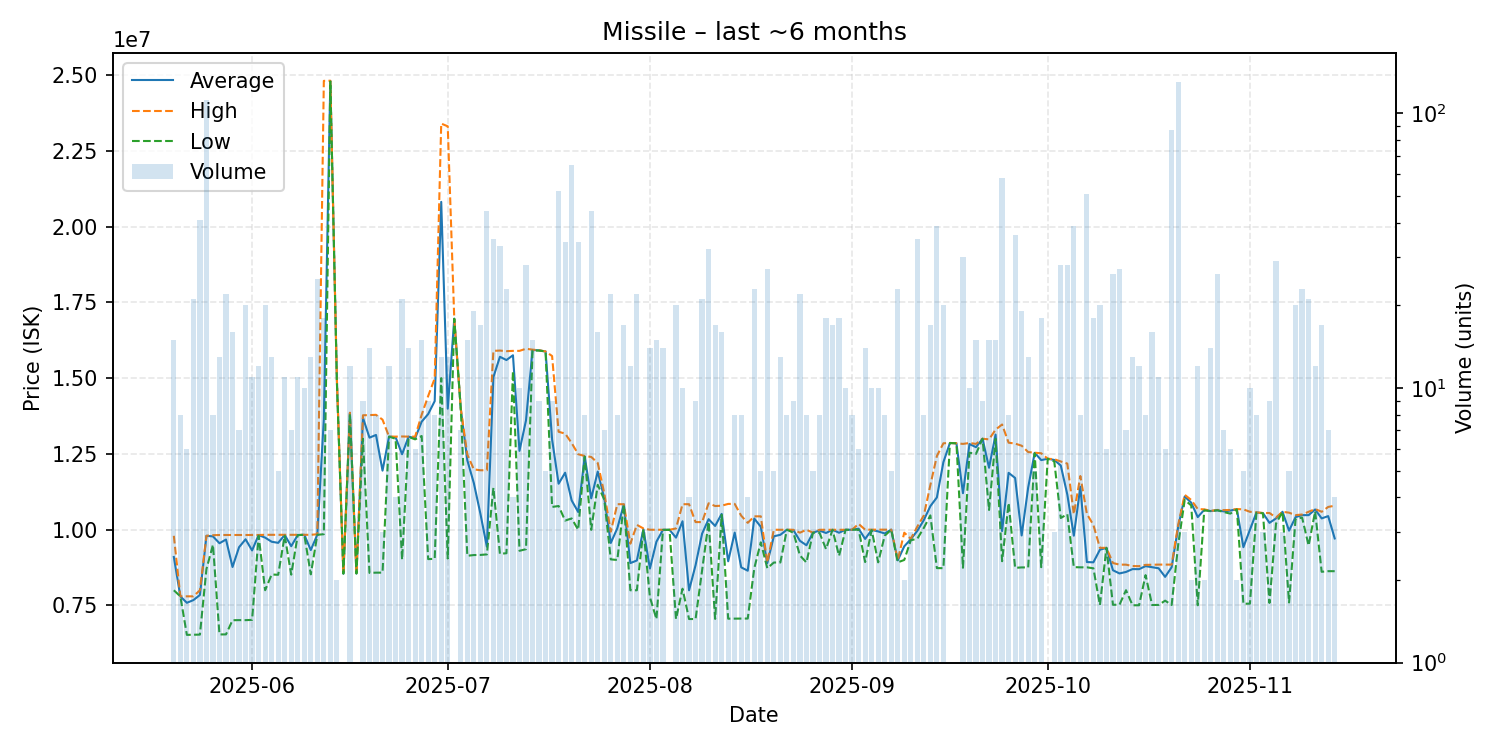

Values plotted in this chart, from the file beside it:
date, average, highest, lowest, order_count, volume
2025-05-20, 9099333, 9797000, 8000000, 8, 15
2025-05-21, 7799750, 7800000, 7799000, 8, 8
2025-05-22, 7586333, 7800000, 6528000, 6, 6
2025-05-23, 7675762, 7800000, 6531000, 13, 21
2025-05-24, 7844390, 8000000, 6537000, 21, 41
2025-05-25, 9797000, 9797000, 8700000, 10, 112
2025-05-26, 9777375, 9817000, 9500000, 7, 8
2025-05-27, 9551923, 9824000, 6542000, 9, 13
2025-05-28, 9674818, 9824000, 6544000, 10, 22
2025-05-29, 8768188, 9822500, 7011500, 11, 16
2025-05-30, 9420714, 9822000, 7015000, 6, 7
2025-05-31, 9682450, 9823000, 7014000, 10, 20
2025-06-01, 9314545, 9824000, 7023000, 5, 11
2025-06-02, 9821833, 9824000, 9800000, 5, 12
2025-06-03, 9737500, 9830000, 8002000, 12, 20
2025-06-04, 9601462, 9830000, 8520000, 11, 13
2025-06-05, 9564600, 9828000, 8511000, 5, 5
2025-06-06, 9826091, 9829000, 9800000, 5, 11
2025-06-07, 9453857, 9829000, 8515500, 7, 7
2025-06-08, 9824455, 9830000, 9820000, 7, 11
2025-06-09, 9830000, 9830000, 9830000, 6, 10
2025-06-10, 9327462, 9830000, 8526000, 10, 13
2025-06-11, 9833440, 9849000, 9830000, 6, 25
2025-06-12, 13637778, 24810000, 9850000, 8, 18
2025-06-13, 24805714, 24815000, 24790000, 5, 7
2025-06-14, 14935000, 14990000, 14880000, 2, 2
2025-06-15, 8548000, 8548000, 8548000, 1, 1
2025-06-16, 13848333, 13860000, 13830000, 8, 12
2025-06-17, 8553000, 8553000, 8553000, 1, 1
2025-06-18, 13692222, 13775000, 13000000, 5, 9
2025-06-19, 13036214, 13780000, 8573500, 9, 14
2025-06-20, 13125125, 13790000, 8581000, 6, 8
2025-06-21, 11947333, 13630000, 8582000, 3, 3
2025-06-22, 13070000, 13070000, 13070000, 7, 12
2025-06-23, 13052500, 13070000, 13000000, 2, 4
2025-06-24, 12489429, 13075000, 9009000, 12, 21
2025-06-25, 13068571, 13070000, 13060000, 4, 14
2025-06-26, 13018333, 13070000, 12980000, 5, 6
2025-06-27, 13563333, 13790000, 13090000, 8, 15
2025-06-28, 13815333, 14410000, 9028000, 7, 9
2025-06-29, 14242250, 14990000, 9038000, 6, 8
2025-06-30, 20816154, 23400000, 15000000, 8, 13
2025-07-01, 13991231, 23310000, 9048000, 7, 13
2025-07-02, 16960000, 16960000, 16960000, 1, 1
2025-07-03, 13985714, 13990000, 13980000, 7, 7
2025-07-04, 12289867, 12480000, 9138000, 11, 15
2025-07-05, 11537579, 11990000, 9162000, 9, 19
2025-07-06, 10534176, 11960000, 9166000, 12, 17
2025-07-07, 9437409, 11960000, 9183500, 9, 44
2025-07-08, 15034029, 15900000, 11380000, 18, 35
2025-07-09, 15704333, 15910000, 9203000, 11, 33
2025-07-10, 15597478, 15890000, 9222000, 7, 23
2025-07-11, 15755000, 15900000, 15230000, 3, 4
2025-07-12, 12600800, 15900000, 9302000, 7, 10
2025-07-13, 13607143, 15970000, 9356000, 10, 28
2025-07-14, 15928000, 15940000, 15910000, 8, 15
2025-07-15, 15916667, 15920000, 15910000, 7, 9
2025-07-16, 15880000, 15880000, 15880000, 3, 5
2025-07-17, 12976667, 15730000, 10750000, 7, 9
2025-07-18, 11515962, 13230000, 10780000, 18, 52
... 119 more rows
